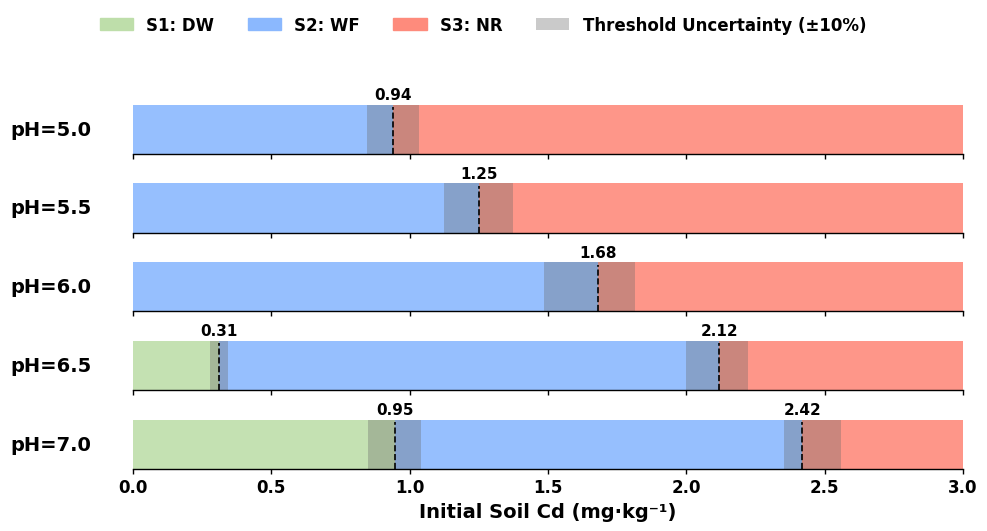

The script that saved this image:
import pandas as pd
import numpy as np
import matplotlib.pyplot as plt
import matplotlib.colors as mcolors
import matplotlib.patches as mpatches
import os
import warnings

warnings.filterwarnings('ignore')

# --- 常量 ---
CD_MIN_PLOT = 0.0
CD_MAX_PLOT = 3.0

# --- 最终版绘图函数 ---
def plot_final_style_with_uncertainty(thresholds_data_dict, cd_min_plot, cd_max_plot):
    # ***** 更改点 2：设置字体为 Times New Roman *****
    try:
        # 将字体设置为 Times New Roman，并加粗
        plt.rcParams['font.family'] = ['Times New Roman']
        plt.rcParams['font.weight'] = 'bold'
        plt.rcParams['axes.unicode_minus'] = False
        plt.rcParams['axes.labelweight'] = 'bold'
    except Exception as e:
        print(f"设置字体'Times New Roman'失败，请确保您的系统中已安装此字体。错误: {e}")
        # 如果失败，回退到通用无衬线字体
        plt.rcParams['font.family'] = ['sans-serif']

    ph_levels_plot = sorted(thresholds_data_dict.keys())
    n_ph = len(ph_levels_plot)
    
    # 颜色和标签映射
    colors = {
        'S1': '#BEDEAA',
        'S2': '#8BB8FE',
        'S3': '#FE8B7C'
    }
    legend_labels = { 
        'S1': 'S1: DW',
        'S2': 'S2: WF',
        'S3': 'S3: NR'
    }

    # 创建子图
    fig_height = max(n_ph * 0.8 + 1.2, 4.0)
    fig, axes = plt.subplots(n_ph, 1, figsize=(10, fig_height), sharex=True, constrained_layout=False)
    if n_ph == 1: axes = [axes]

    # ***** 更改点 1：调整遍历顺序，让pH=5.0在最上方 *****
    # 移除之前的倒序 [::-1]，现在按从小到大的顺序绘制
    for i, ph_val_plot in enumerate(ph_levels_plot):
        ax = axes[i]
        thresholds = thresholds_data_dict[ph_val_plot]
        
        # --- 数据提取 ---
        t2_data = thresholds.get('DW', {})
        t3_data = thresholds.get('WF', {})
        
        t2_center = t2_data.get('center')
        t3_center = t3_data.get('center')

        # --- 绘制分段颜色 (基于中心值) ---
        current_pos = cd_min_plot
        
        if t2_center is not None:
            end = min(t2_center, cd_max_plot)
            if end > current_pos: ax.axvspan(current_pos, end, facecolor=colors['S1'], alpha=0.9)
            current_pos = end
        
        start_s2 = t2_center if t2_center is not None else cd_min_plot
        if t3_center is not None:
            end = min(t3_center, cd_max_plot)
            if end > start_s2: ax.axvspan(start_s2, end, facecolor=colors['S2'], alpha=0.9)
            current_pos = end

        if current_pos < cd_max_plot:
            ax.axvspan(current_pos, cd_max_plot, facecolor=colors['S3'], alpha=0.9)
        
        # --- 绘制不确定性区间 ---
        if t2_data:
            ax.axvspan(t2_data['lower'], t2_data['upper'], facecolor='dimgray', alpha=0.35, edgecolor=None, zorder=2)
        if t3_data:
            ax.axvspan(t3_data['lower'], t3_data['upper'], facecolor='dimgray', alpha=0.35, edgecolor=None, zorder=2)

        # --- 绘制阈值虚线和数值标签 ---
        text_y_axes_coord = 1.05
        
        if t2_center is not None and cd_min_plot < t2_center < cd_max_plot:
            ax.axvline(x=t2_center, color='black', linestyle='--', linewidth=1.2, ymax=0.95, zorder=3)
            ax.text(t2_center, text_y_axes_coord, f'{t2_center:.2f}',
                    transform=ax.get_xaxis_transform(), 
                    ha='center', va='bottom', fontsize=11, fontweight='bold', zorder=4)

        if t3_center is not None and cd_min_plot < t3_center < cd_max_plot:
            label_too_close = t2_center and abs(t3_center - t2_center) < 0.2 
            ax.axvline(x=t3_center, color='black', linestyle='--', linewidth=1.2, ymax=0.95, zorder=3)
            ax.text(t3_center, text_y_axes_coord, f'{t3_center:.2f}',
                    transform=ax.get_xaxis_transform(),
                    ha='center', va='bottom', fontsize=11, fontweight='bold', zorder=4,
                    bbox=dict(facecolor='white', alpha=0.6, edgecolor='none', pad=1.0) if label_too_close else None)
        
        # --- 坐标轴和样式美化 ---
        ax.set_xlim(cd_min_plot, cd_max_plot)
        ax.set_yticks([])
        ax.set_ylabel(f"pH={ph_val_plot:.1f}", rotation=0, labelpad=30, 
                      va='center', ha='right', fontsize=14, fontweight='bold')
        ax.tick_params(axis='x', labelsize=12)

        for spine in ['top', 'right', 'left']:
            ax.spines[spine].set_visible(False)
        ax.spines['bottom'].set_color('black')
        ax.spines['bottom'].set_linewidth(1)
        ax.xaxis.set_tick_params(width=1, color='black')

        if i != n_ph - 1:
            ax.tick_params(axis='x', which='both', labelbottom=False)

    axes[-1].set_xlabel("Initial Soil Cd (mg·kg⁻¹)", fontsize=14, fontweight='bold')

    # --- 全局图例 ---
    s_patches = [mpatches.Patch(color=colors[key], label=legend_labels[key]) for key in ['S1', 'S2', 'S3']]
    uncertainty_label = 'Threshold Uncertainty (±10%)'
    uncertainty_patch = mpatches.Patch(facecolor='dimgray', alpha=0.35, label=uncertainty_label)
    all_patches = s_patches + [uncertainty_patch]
    
    fig.legend(handles=all_patches, loc='upper center', bbox_to_anchor=(0.5, 1.05), ncol=4, fontsize=12, frameon=False)
    
    plt.subplots_adjust(hspace=0.6, top=0.85, bottom=0.15, left=0.15, right=0.98)
    
    # 保存文件
    output_dir = 'output_plots'
    os.makedirs(output_dir, exist_ok=True)
    plot_filename = os.path.join(output_dir, f'strategy_plot.pdf')
    plt.savefig(plot_filename, dpi=300, bbox_inches='tight')
    plt.close(fig)
    print(f"\n图表已保存到: {plot_filename}")


# --- 主程序 ---
if __name__ == "__main__":
    
    # --- 数据定义 ---
    data_from_image = {
        5.0: {'DW': {'center': '>3'}, 
              'WF': {'lower': 0.846, 'center': 0.940, 'upper': 1.034}},
        5.5: {'DW': {'center': '>3'}, 
              'WF': {'lower': 1.125, 'center': 1.250, 'upper': 1.375}},
        6.0: {'DW': {'center': '>3'},
              'WF': {'lower': 1.485, 'center': 1.680, 'upper': 1.815}},
        6.5: {'DW': {'lower': 0.280, 'center': 0.311, 'upper': 0.342},
              'WF': {'lower': 1.998, 'center': 2.120, 'upper': 2.222}},
        7.0: {'DW': {'lower': 0.851, 'center': 0.946, 'upper': 1.040},
              'WF': {'lower': 2.352, 'center': 2.420, 'upper': 2.561}}
    }

    # 处理数据：将 ">3" 的条目转换为空字典，使其不被绘制
    processed_data = {}
    for ph, values in data_from_image.items():
        processed_data[ph] = {}
        
        dw_bc_data = values.get('DW', {})
        if dw_bc_data.get('center') != '>3':
            processed_data[ph]['DW'] = dw_bc_data
            
        wf_bc_data = values.get('WF', {})
        if wf_bc_data:
            processed_data[ph]['WF'] = wf_bc_data

    # 调用绘图函数
    plot_final_style_with_uncertainty(
        thresholds_data_dict=processed_data, 
        cd_min_plot=CD_MIN_PLOT, 
        cd_max_plot=CD_MAX_PLOT
    )
